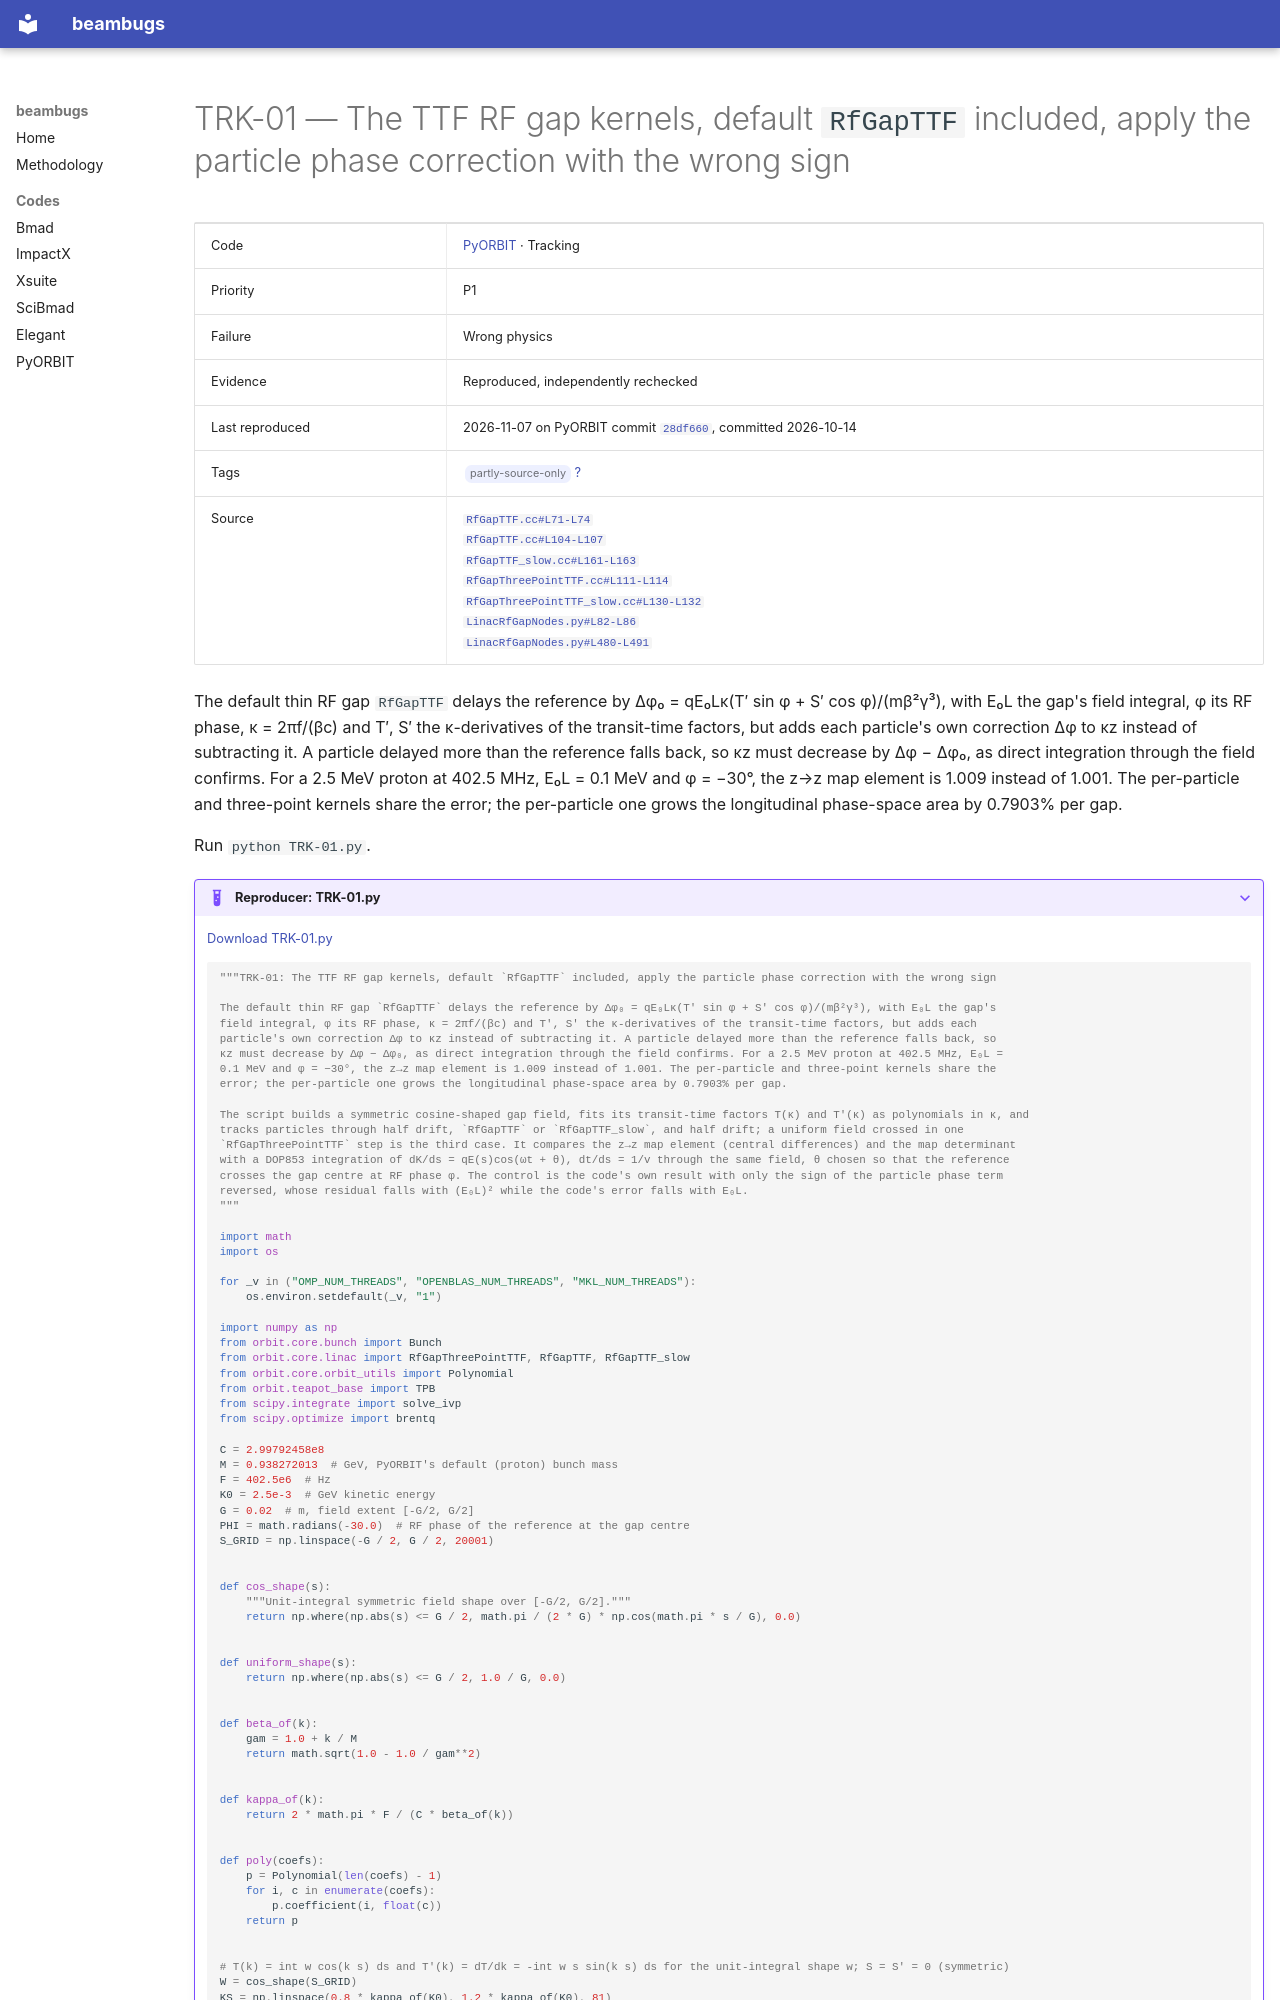

repository: nikitakuklev/beambugs · page: pyorbit/TRK-01/index.html · generator: mkdocs

---
title: "TRK-01: The TTF RF gap kernels, default RfGapTTF included, apply the particle phase correction with the wrong sign"
hide:
  - toc
---

# TRK-01 — The TTF RF gap kernels, default `RfGapTTF` included, apply the particle phase correction with the wrong sign

| | |
|---|---|
| Code | [PyORBIT](../index.md) · Tracking |
| Priority | P1 |
| Failure | Wrong physics |
| Evidence | Reproduced, independently rechecked |
| Last reproduced | 2026-11-07 on PyORBIT commit [`28df660`](https://github.com/PyORBIT-Collaboration/PyORBIT3/commit/28df66018aeb), committed 2026-10-14 |
| Tags | <span class="bb-tag">partly-source-only</span> [?](../../methodology.md#tags) |
| Source | [`RfGapTTF.cc#L71-L74`](https://github.com/PyORBIT-Collaboration/PyORBIT3/blob/28df66018aebe4e2b780b9747f4a2d7b8430a5c0/src/linac/rfgap/RfGapTTF.cc#L71-L74)<br>[`RfGapTTF.cc#L104-L107`](https://github.com/PyORBIT-Collaboration/PyORBIT3/blob/28df66018aebe4e2b780b9747f4a2d7b8430a5c0/src/linac/rfgap/RfGapTTF.cc#L104-L107)<br>[`RfGapTTF_slow.cc#L161-L163`](https://github.com/PyORBIT-Collaboration/PyORBIT3/blob/28df66018aebe4e2b780b9747f4a2d7b8430a5c0/src/linac/rfgap/RfGapTTF_slow.cc#L161-L163)<br>[`RfGapThreePointTTF.cc#L111-L114`](https://github.com/PyORBIT-Collaboration/PyORBIT3/blob/28df66018aebe4e2b780b9747f4a2d7b8430a5c0/src/linac/rfgap/RfGapThreePointTTF.cc#L111-L114)<br>[`RfGapThreePointTTF_slow.cc#L130-L132`](https://github.com/PyORBIT-Collaboration/PyORBIT3/blob/28df66018aebe4e2b780b9747f4a2d7b8430a5c0/src/linac/rfgap/RfGapThreePointTTF_slow.cc#L130-L132)<br>[`LinacRfGapNodes.py#L82-L86`](https://github.com/PyORBIT-Collaboration/PyORBIT3/blob/28df66018aebe4e2b780b9747f4a2d7b8430a5c0/py/orbit/py_linac/lattice/LinacRfGapNodes.py#L82-L86)<br>[`LinacRfGapNodes.py#L480-L491`](https://github.com/PyORBIT-Collaboration/PyORBIT3/blob/28df66018aebe4e2b780b9747f4a2d7b8430a5c0/py/orbit/py_linac/lattice/LinacRfGapNodes.py#L480-L491) |

The default thin RF gap `RfGapTTF` delays the reference by Δφ₀ = qE₀Lκ(T′ sin φ + S′ cos φ)/(mβ²γ³), with E₀L the gap's field integral, φ its RF phase, κ = 2πf/(βc) and T′, S′ the κ-derivatives of the transit-time factors, but adds each particle's own correction Δφ to κz instead of subtracting it. A particle delayed more than the reference falls back, so κz must decrease by Δφ − Δφ₀, as direct integration through the field confirms. For a 2.5 MeV proton at 402.5 MHz, E₀L = 0.1 MeV and φ = −30°, the z→z map element is 1.009 instead of 1.001. The per-particle and three-point kernels share the error; the per-particle one grows the longitudinal phase-space area by 0.7903% per gap.

Run `python TRK-01.py`.

??? example "Reproducer: TRK-01.py"

    [Download TRK-01.py](TRK-01.py)

    ```python
    """TRK-01: The TTF RF gap kernels, default `RfGapTTF` included, apply the particle phase correction with the wrong sign

    The default thin RF gap `RfGapTTF` delays the reference by Δφ₀ = qE₀Lκ(T′ sin φ + S′ cos φ)/(mβ²γ³), with E₀L the gap's
    field integral, φ its RF phase, κ = 2πf/(βc) and T′, S′ the κ-derivatives of the transit-time factors, but adds each
    particle's own correction Δφ to κz instead of subtracting it. A particle delayed more than the reference falls back, so
    κz must decrease by Δφ − Δφ₀, as direct integration through the field confirms. For a 2.5 MeV proton at 402.5 MHz, E₀L =
    0.1 MeV and φ = −30°, the z→z map element is 1.009 instead of 1.001. The per-particle and three-point kernels share the
    error; the per-particle one grows the longitudinal phase-space area by 0.7903% per gap.

    The script builds a symmetric cosine-shaped gap field, fits its transit-time factors T(κ) and T′(κ) as polynomials in κ, and
    tracks particles through half drift, `RfGapTTF` or `RfGapTTF_slow`, and half drift; a uniform field crossed in one
    `RfGapThreePointTTF` step is the third case. It compares the z→z map element (central differences) and the map determinant
    with a DOP853 integration of dK/ds = qE(s)cos(ωt + θ), dt/ds = 1/v through the same field, θ chosen so that the reference
    crosses the gap centre at RF phase φ. The control is the code's own result with only the sign of the particle phase term
    reversed, whose residual falls with (E₀L)² while the code's error falls with E₀L.
    """

    import math
    import os

    for _v in ("OMP_NUM_THREADS", "OPENBLAS_NUM_THREADS", "MKL_NUM_THREADS"):
        os.environ.setdefault(_v, "1")

    import numpy as np
    from orbit.core.bunch import Bunch
    from orbit.core.linac import RfGapThreePointTTF, RfGapTTF, RfGapTTF_slow
    from orbit.core.orbit_utils import Polynomial
    from orbit.teapot_base import TPB
    from scipy.integrate import solve_ivp
    from scipy.optimize import brentq

    C = 2.99792458e8
    M = 0.938272013  # GeV, PyORBIT's default (proton) bunch mass
    F = 402.5e6  # Hz
    K0 = 2.5e-3  # GeV kinetic energy
    G = 0.02  # m, field extent [-G/2, G/2]
    PHI = math.radians(-30.0)  # RF phase of the reference at the gap centre
    S_GRID = np.linspace(-G / 2, G / 2, 20001)


    def cos_shape(s):
        """Unit-integral symmetric field shape over [-G/2, G/2]."""
        return np.where(np.abs(s) <= G / 2, math.pi / (2 * G) * np.cos(math.pi * s / G), 0.0)


    def uniform_shape(s):
        return np.where(np.abs(s) <= G / 2, 1.0 / G, 0.0)
